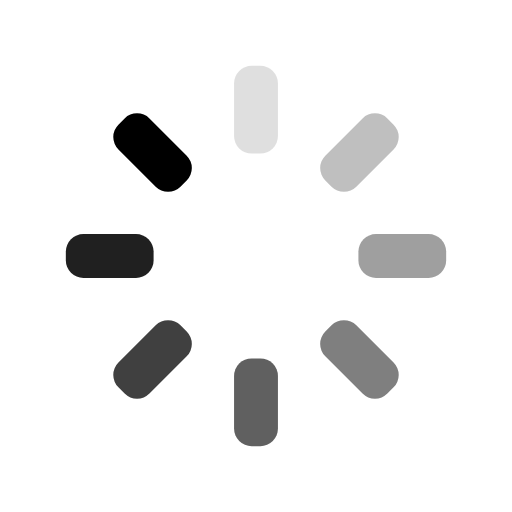
t = 0.00 s
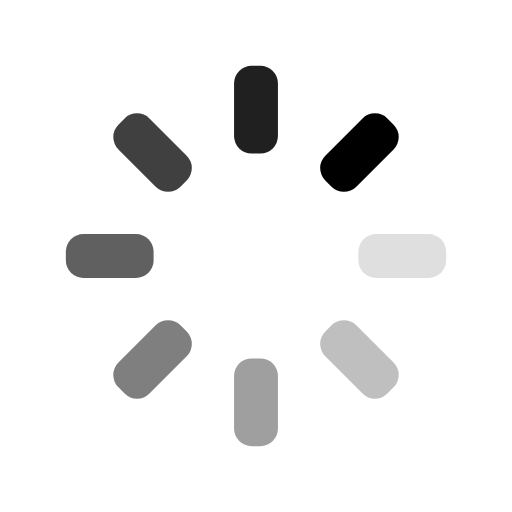
t = 0.25 s
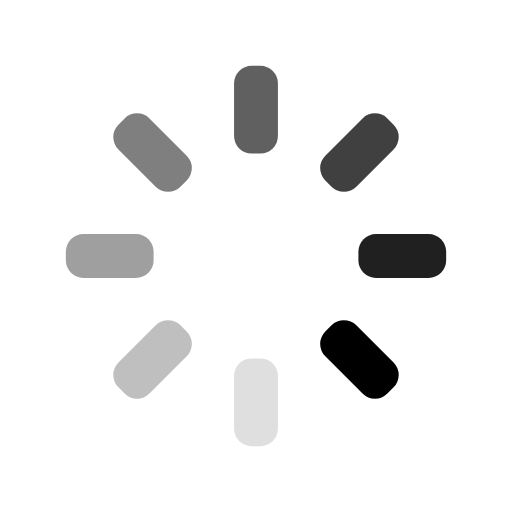
t = 0.50 s
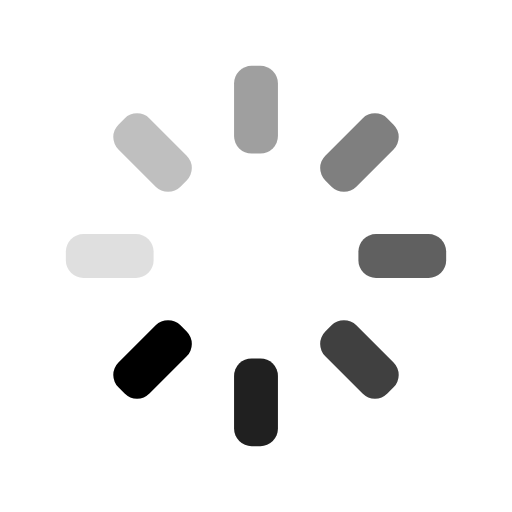
t = 0.75 s

The animated SVG that drew these frames (rendered in a browser with its animation timeline set to each time). Animation: 8 SMIL elements (animate=8); one cycle of 1.00 s, repeats indefinitely.

<?xml version="1.0" encoding="utf-8"?>
<svg xmlns="http://www.w3.org/2000/svg" xmlns:xlink="http://www.w3.org/1999/xlink" style="margin: auto; background: none; display: block; shape-rendering: auto;" width="40px" height="40px" viewBox="15 15 70 70" preserveAspectRatio="xMidYMid">
<g transform="rotate(0 50 50)">
  <rect x="47" y="24" rx="2.4" ry="2.4" width="6" height="12" fill="#000000">
    <animate attributeName="opacity" values="1;0" keyTimes="0;1" dur="1s" begin="-0.875s" repeatCount="indefinite"></animate>
  </rect>
</g><g transform="rotate(45 50 50)">
  <rect x="47" y="24" rx="2.4" ry="2.4" width="6" height="12" fill="#000000">
    <animate attributeName="opacity" values="1;0" keyTimes="0;1" dur="1s" begin="-0.75s" repeatCount="indefinite"></animate>
  </rect>
</g><g transform="rotate(90 50 50)">
  <rect x="47" y="24" rx="2.4" ry="2.4" width="6" height="12" fill="#000000">
    <animate attributeName="opacity" values="1;0" keyTimes="0;1" dur="1s" begin="-0.625s" repeatCount="indefinite"></animate>
  </rect>
</g><g transform="rotate(135 50 50)">
  <rect x="47" y="24" rx="2.4" ry="2.4" width="6" height="12" fill="#000000">
    <animate attributeName="opacity" values="1;0" keyTimes="0;1" dur="1s" begin="-0.5s" repeatCount="indefinite"></animate>
  </rect>
</g><g transform="rotate(180 50 50)">
  <rect x="47" y="24" rx="2.4" ry="2.4" width="6" height="12" fill="#000000">
    <animate attributeName="opacity" values="1;0" keyTimes="0;1" dur="1s" begin="-0.375s" repeatCount="indefinite"></animate>
  </rect>
</g><g transform="rotate(225 50 50)">
  <rect x="47" y="24" rx="2.4" ry="2.4" width="6" height="12" fill="#000000">
    <animate attributeName="opacity" values="1;0" keyTimes="0;1" dur="1s" begin="-0.25s" repeatCount="indefinite"></animate>
  </rect>
</g><g transform="rotate(270 50 50)">
  <rect x="47" y="24" rx="2.4" ry="2.4" width="6" height="12" fill="#000000">
    <animate attributeName="opacity" values="1;0" keyTimes="0;1" dur="1s" begin="-0.125s" repeatCount="indefinite"></animate>
  </rect>
</g><g transform="rotate(315 50 50)">
  <rect x="47" y="24" rx="2.4" ry="2.4" width="6" height="12" fill="#000000">
    <animate attributeName="opacity" values="1;0" keyTimes="0;1" dur="1s" begin="0s" repeatCount="indefinite"></animate>
  </rect>
</g>
</svg>
